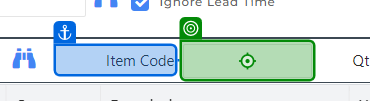
Workflow: AWI_RO_013

Step 1 [try]: type "[currentItem.ToString+ "[k(NumEnter)]"]" into the text box in window 'CloudIO' (chrome.exe)

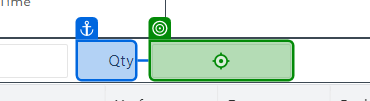
Step 2: type "[I_DataRow("Qty").ToString+ "[k(NumEnter)]"]" into the text box in window 'CloudIO' (chrome.exe)

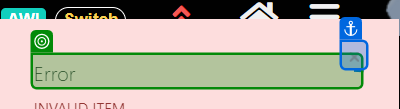
Step 3: check the h5 in window 'CloudIO' (chrome.exe)

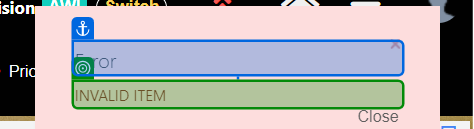
Step 4: get-text from the element 'INVALID ITEM' in window 'CloudIO' (chrome.exe)

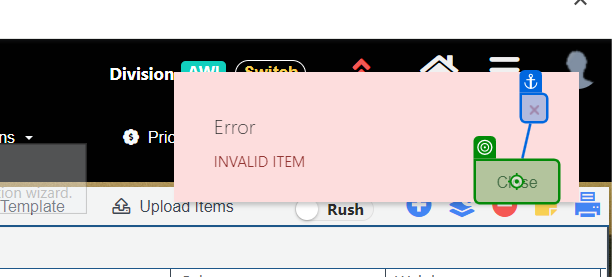
Step 5: click on the button 'Close' in window 'CloudIO' (chrome.exe)

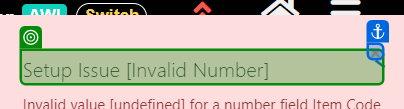
Step 6: check the h5 in window 'CloudIO' (chrome.exe)

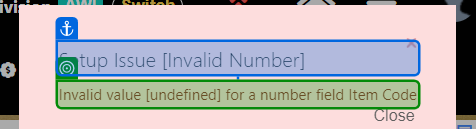
Step 7: get-text from the element in window 'CloudIO' (chrome.exe)

Step 8: click on the button 'Close' in window 'CloudIO' (chrome.exe) (same screen as step 5)

Step 9 [try]: click on the text in window 'CloudIO' (chrome.exe) (no picture)

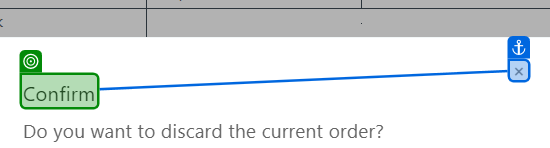
Step 10: check the h5 in window 'CloudIO' (chrome.exe)

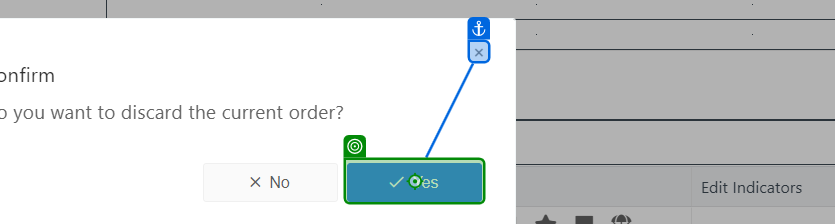
Step 11 [try]: click on the button 'Yes' in window 'CloudIO' (chrome.exe)

Step 12 [try]: check the h5 in window 'CloudIO' (chrome.exe) (same screen as step 10)

Step 13 [try]: click on the button 'Yes' in window 'CloudIO' (chrome.exe) (same screen as step 11)
